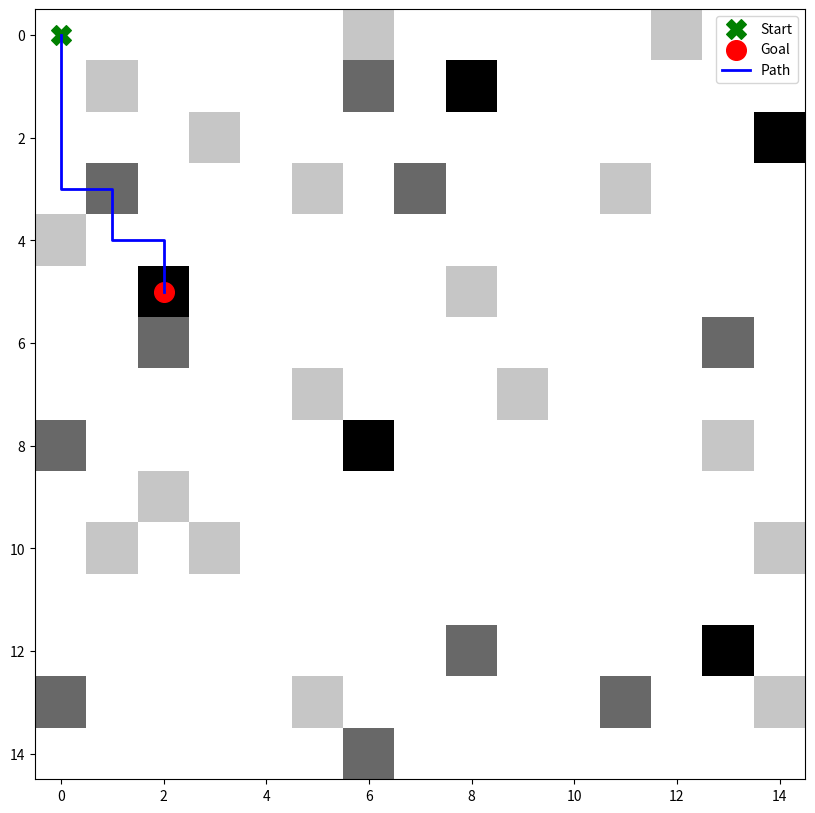
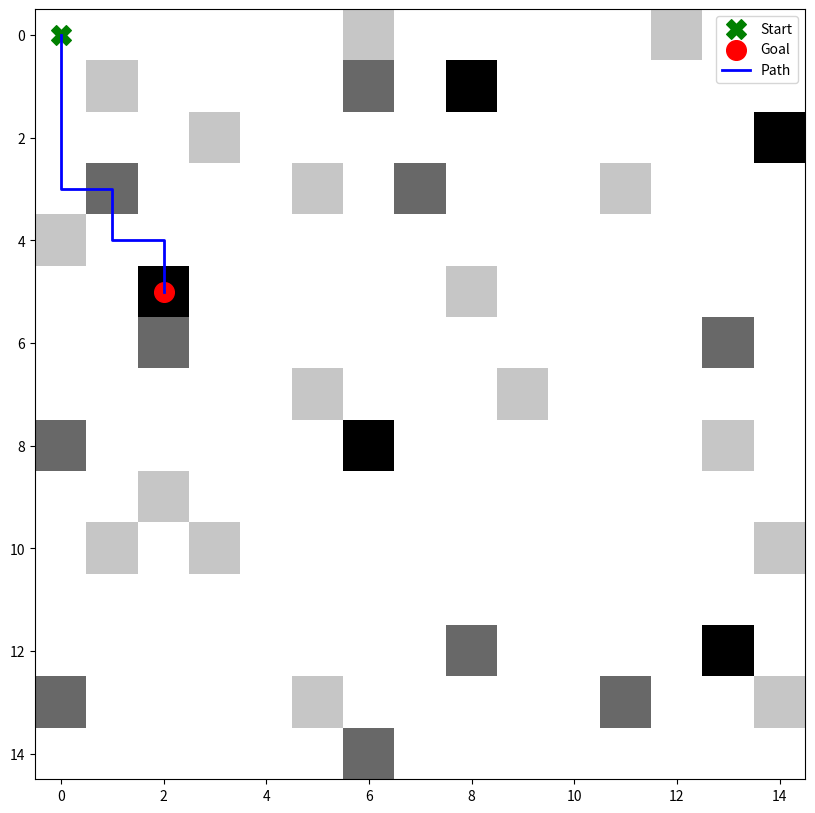
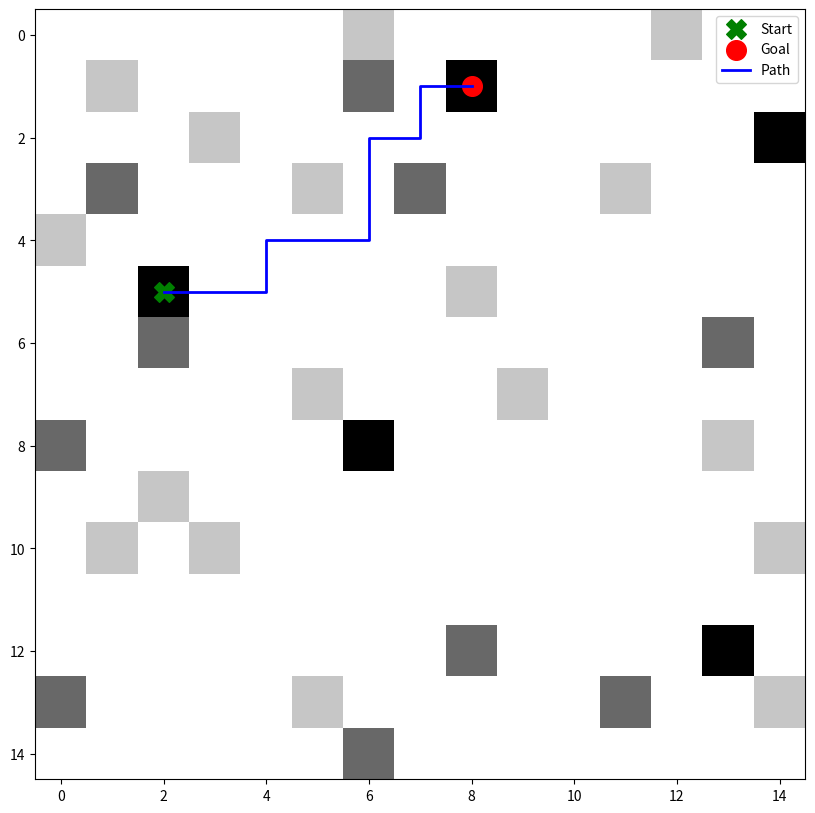
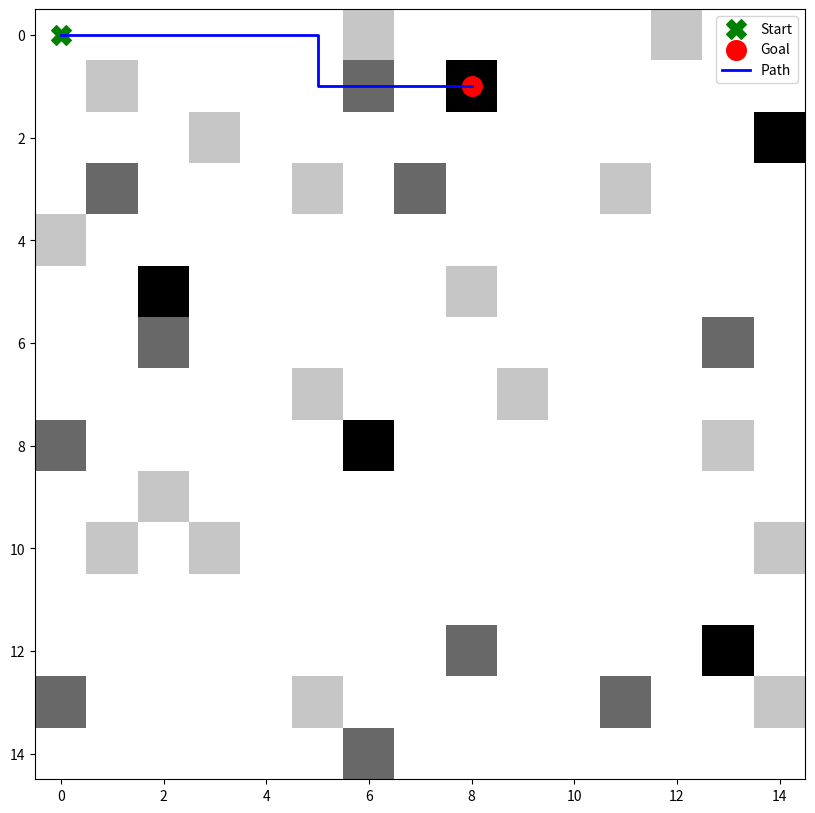
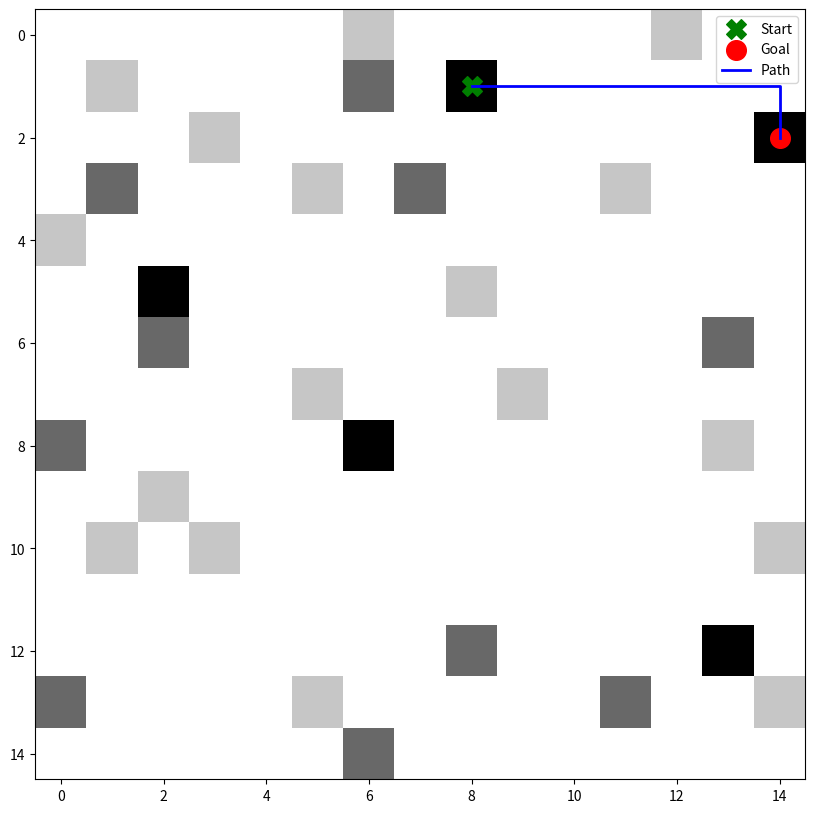
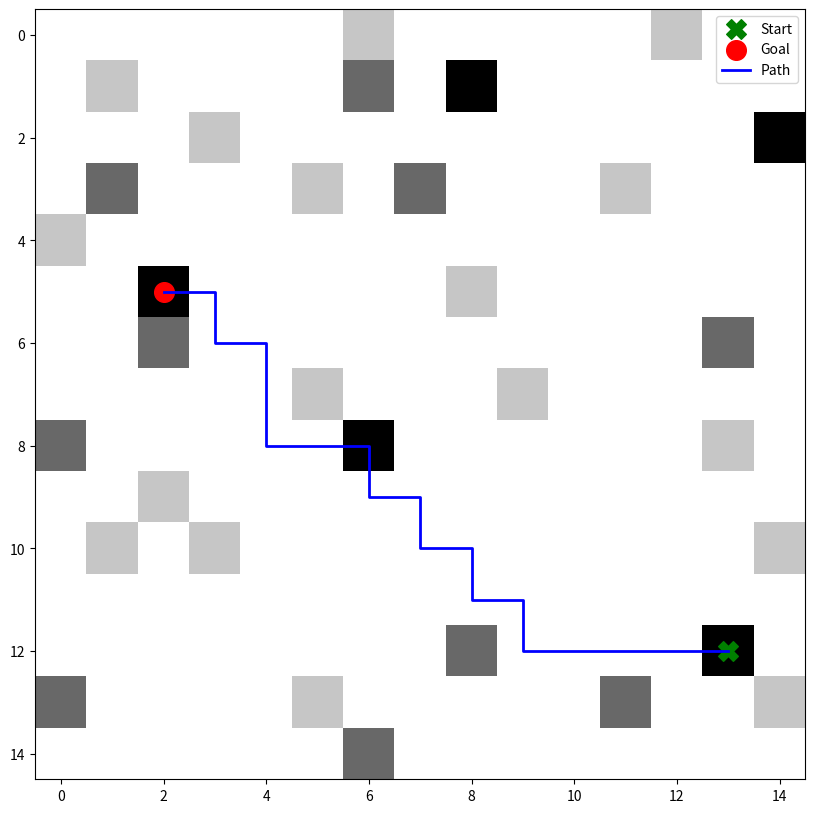
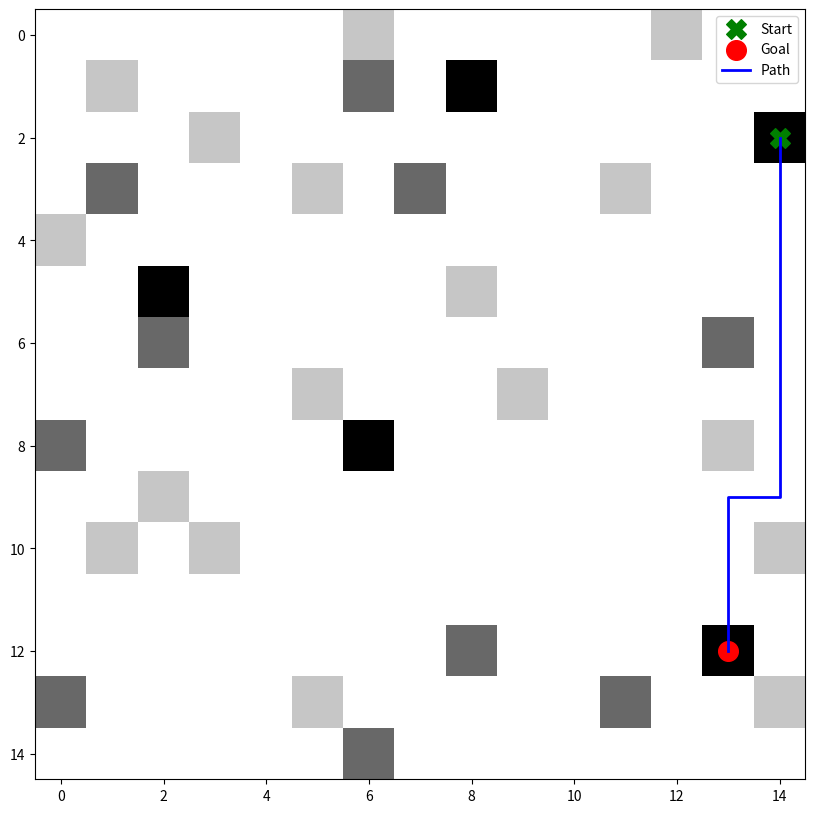
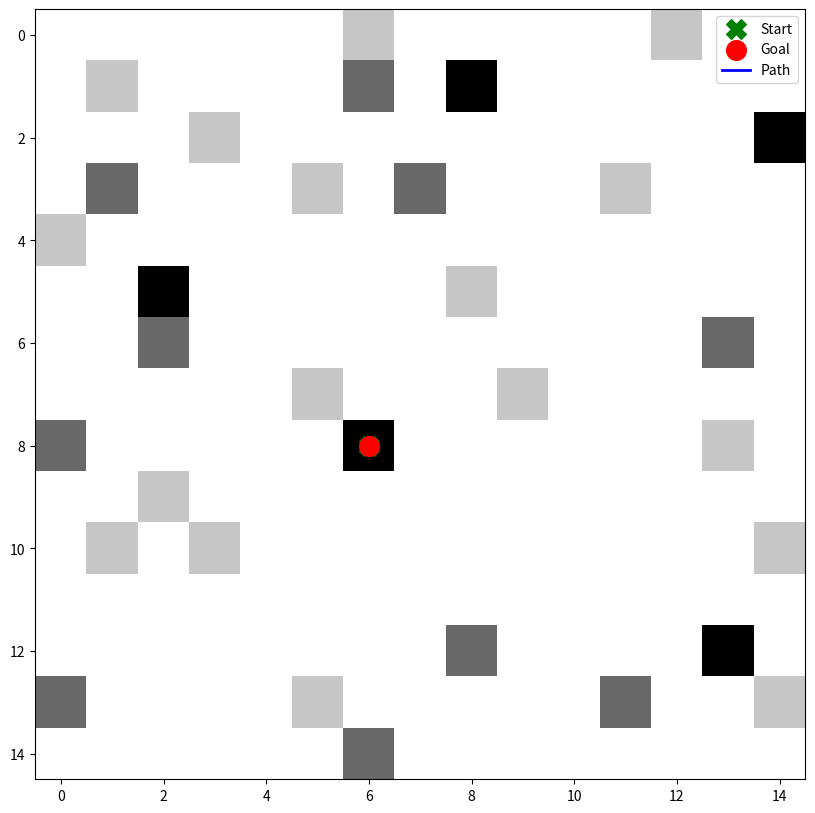
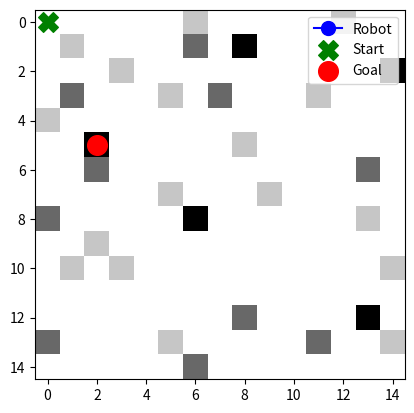

Write the Python code that produced these figures, in order.
import numpy as np
import matplotlib.pyplot as plt
import heapq
import random
import time
import matplotlib.animation as animation

# Define grid size
grid_size = 15

# Generate a grid with obstacles, delivery points, and vehicles
def create_environment():
    grid = np.zeros((grid_size, grid_size))
    
    # Place obstacles
    for _ in range(20):
        x, y = random.randint(0, grid_size-1), random.randint(0, grid_size-1)
        grid[x, y] = 1
    
    # Place vehicles
    vehicles = [(random.randint(0, grid_size-1), random.randint(0, grid_size-1)) for _ in range(10)]
    for x, y in vehicles:
        grid[x, y] = 2
    
    # Place delivery points
    delivery_points = [(random.randint(0, grid_size-1), random.randint(0, grid_size-1)) for _ in range(5)]
    for x, y in delivery_points:
        grid[x, y] = 3
    
    return grid, vehicles, delivery_points

# Plot the environment
def plot_environment(grid, start, goal, path=[]):
    plt.figure(figsize=(10, 10))
    plt.imshow(grid, cmap='Greys', origin='upper')
    
    plt.scatter(start[1], start[0], c='green', s=200, marker='X', label='Start')
    plt.scatter(goal[1], goal[0], c='red', s=200, marker='o', label='Goal')
    
    if path:
        path = np.array(path)
        plt.plot(path[:, 1], path[:, 0], c='blue', linewidth=2, label='Path')
    
    plt.legend()
    plt.show()

# Heuristic function using Euclidean distance
def heuristic(a, b):
    return np.linalg.norm(np.array(a) - np.array(b))

# A* Algorithm
def astar(grid, start, goal):
    open_list = []
    heapq.heappush(open_list, (0, start))
    came_from = {}
    g_score = {start: 0}
    f_score = {start: heuristic(start, goal)}
    
    while open_list:
        _, current = heapq.heappop(open_list)
        
        if current == goal:
            path = []
            while current in came_from:
                path.append(current)
                current = came_from[current]
            path.append(start)
            return path[::-1]
        
        neighbors = [(0,1), (1,0), (0,-1), (-1,0)]
        for dx, dy in neighbors:
            neighbor = (current[0] + dx, current[1] + dy)
            if 0 <= neighbor[0] < grid_size and 0 <= neighbor[1] < grid_size and grid[neighbor[0], neighbor[1]] != 1:
                tentative_g_score = g_score[current] + 1
                if neighbor not in g_score or tentative_g_score < g_score[neighbor]:
                    came_from[neighbor] = current
                    g_score[neighbor] = tentative_g_score
                    f_score[neighbor] = g_score[neighbor] + heuristic(neighbor, goal)
                    heapq.heappush(open_list, (f_score[neighbor], neighbor))
    
    return []

# Best-First Search Algorithm
def best_first_search(grid, start, goal):
    open_list = []
    heapq.heappush(open_list, (heuristic(start, goal), start))
    came_from = {}
    visited = set()
    visited.add(start)
    
    while open_list:
        _, current = heapq.heappop(open_list)
        
        if current == goal:
            path = []
            while current in came_from:
                path.append(current)
                current = came_from[current]
            path.append(start)
            return path[::-1]
        
        neighbors = [(0,1), (1,0), (0,-1), (-1,0)]
        for dx, dy in neighbors:
            neighbor = (current[0] + dx, current[1] + dy)
            if 0 <= neighbor[0] < grid_size and 0 <= neighbor[1] < grid_size and grid[neighbor[0], neighbor[1]] != 1 and neighbor not in visited:
                visited.add(neighbor)
                came_from[neighbor] = current
                heapq.heappush(open_list, (heuristic(neighbor, goal), neighbor))
    
    return []

# Update environment for dynamic changes
def update_environment(grid, delivery_points):
    new_start = delivery_points.pop(0)
    new_goal = random.choice(delivery_points)
    delivery_points.append(new_start)
    return new_start, new_goal

# Path Execution and Control
def execute_path(start, delivery_points):
    current_location = start
    for goal in delivery_points:
        path = astar(grid, current_location, goal)
        if path:
            plot_environment(grid, current_location, goal, path)
            current_location = goal
        new_start, new_goal = update_environment(grid, delivery_points)
        current_location = new_start

# Visualize robot path
def visualize_robot_path(grid, start, goal, path):
    fig, ax = plt.subplots()
    ax.imshow(grid, cmap='Greys', origin='upper')
    
    robot, = ax.plot([], [], 'bo-', markersize=10, label='Robot')
    ax.scatter(start[1], start[0], c='green', s=200, marker='X', label='Start')
    ax.scatter(goal[1], goal[0], c='red', s=200, marker='o', label='Goal')
    
    def init():
        robot.set_data([], [])
        return robot,
    
    def update(frame):
        robot.set_data([p[1] for p in path[:frame+1]], [p[0] for p in path[:frame+1]])
        return robot,
    
    ani = animation.FuncAnimation(fig, update, frames=len(path), init_func=init, blit=True, repeat=False)
    plt.legend()
    plt.show()

# Evaluate performance of algorithms
def evaluate_algorithms(grid, start, goals):
    astar_times = []
    bfs_times = []
    astar_paths = []
    bfs_paths = []
    
    for goal in goals:
        start_time = time.time()
        path = astar(grid, start, goal)
        end_time = time.time()
        astar_times.append(end_time - start_time)
        astar_paths.append(path)
        
        start_time = time.time()
        path = best_first_search(grid, start, goal)
        end_time = time.time()
        bfs_times.append(end_time - start_time)
        bfs_paths.append(path)
    
    return astar_times, bfs_times, astar_paths, bfs_paths

# Main execution
grid, vehicles, delivery_points = create_environment()
start = (0, 0)
goal = delivery_points[0]

# Test the A* algorithm
path = astar(grid, start, goal)
plot_environment(grid, start, goal, path)

# Test the Best-First Search algorithm
path = best_first_search(grid, start, goal)
plot_environment(grid, start, goal, path)

# Test dynamic environment handling
new_start, new_goal = update_environment(grid, delivery_points)
path = astar(grid, new_start, new_goal)
plot_environment(grid, new_start, new_goal, path)

# Test path execution
execute_path(start, delivery_points)

# Test robot path visualization
path = astar(grid, start, goal)
visualize_robot_path(grid, start, goal, path)

# Evaluate algorithms
astar_times, bfs_times, astar_paths, bfs_paths = evaluate_algorithms(grid, start, delivery_points)
print("A* times:", astar_times)
print("BFS times:", bfs_times)
